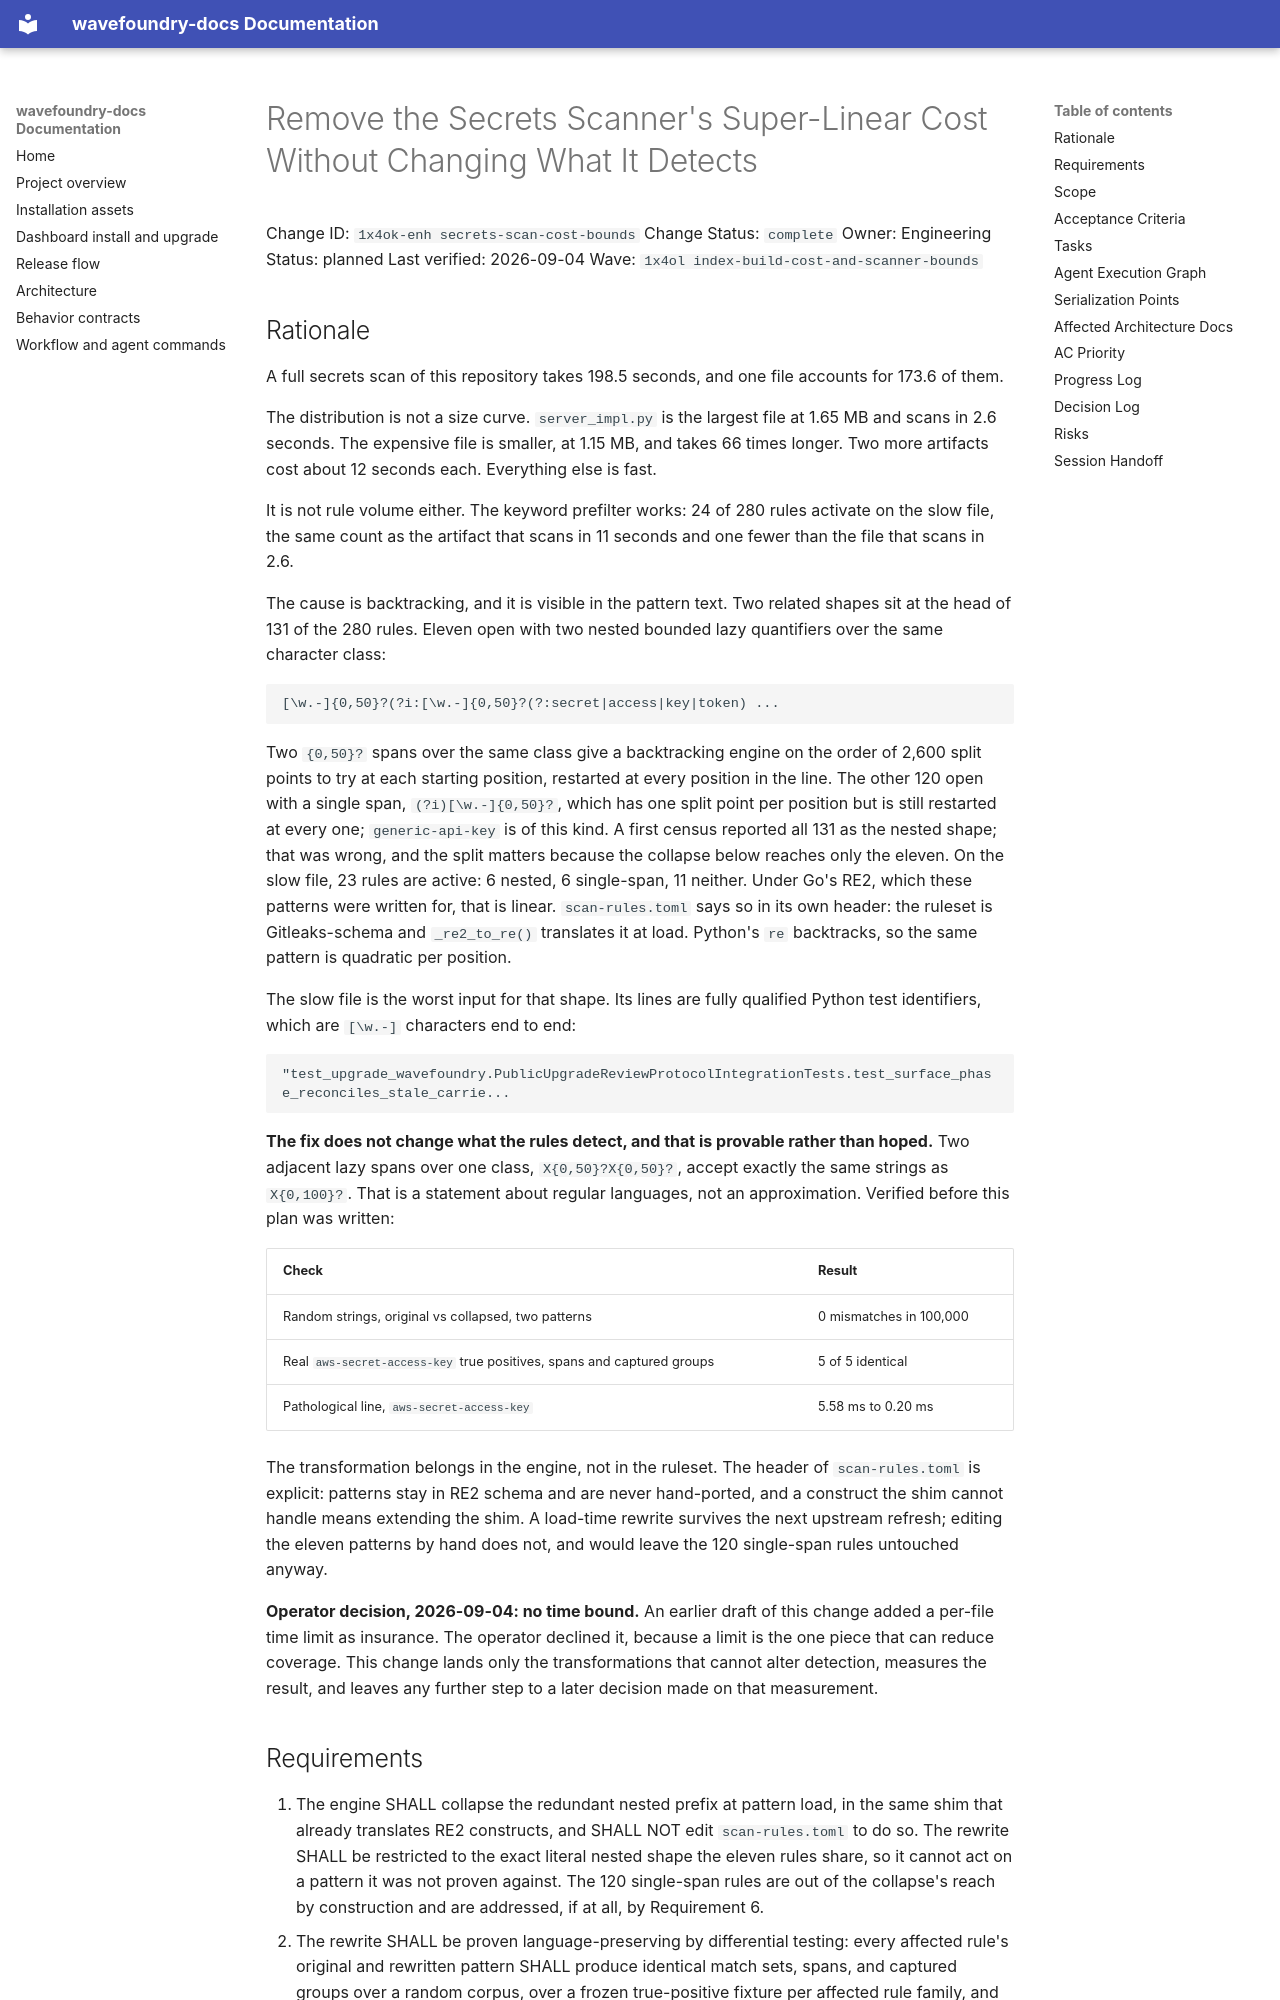

repository: coryhacking/wavefoundry · page: waves/1x4ol index-build-cost-and-scanner-bounds/1x4ok-enh secrets-scan-cost-bounds/index.html · generator: mkdocs

# Remove the Secrets Scanner's Super-Linear Cost Without Changing What It Detects

Change ID: `1x4ok-enh secrets-scan-cost-bounds`
Change Status: `complete`
Owner: Engineering
Status: planned
Last verified: 2026-09-04
Wave: `1x4ol index-build-cost-and-scanner-bounds`

## Rationale

A full secrets scan of this repository takes 198.5 seconds, and one file
accounts for 173.6 of them.

The distribution is not a size curve. `server_impl.py` is the largest file at
1.65 MB and scans in 2.6 seconds. The expensive file is smaller, at 1.15 MB, and
takes 66 times longer. Two more artifacts cost about 12 seconds each. Everything
else is fast.

It is not rule volume either. The keyword prefilter works: 24 of 280 rules
activate on the slow file, the same count as the artifact that scans in 11
seconds and one fewer than the file that scans in 2.6.

The cause is backtracking, and it is visible in the pattern text. Two related
shapes sit at the head of 131 of the 280 rules. Eleven open with two nested
bounded lazy quantifiers over the same character class:

```
[\w.-]{0,50}?(?i:[\w.-]{0,50}?(?:secret|access|key|token) ...
```

Two `{0,50}?` spans over the same class give a backtracking engine on the order
of 2,600 split points to try at each starting position, restarted at every
position in the line. The other 120 open with a single span, `(?i)[\w.-]{0,50}?`,
which has one split point per position but is still restarted at every one;
`generic-api-key` is of this kind. A first census reported all 131 as the nested
shape; that was wrong, and the split matters because the collapse below reaches
only the eleven. On the slow file, 23 rules are active: 6 nested, 6 single-span,
11 neither. Under Go's RE2, which these patterns were written for,
that is linear. `scan-rules.toml` says so in its own header: the ruleset is
Gitleaks-schema and `_re2_to_re()` translates it at load. Python's `re`
backtracks, so the same pattern is quadratic per position.

The slow file is the worst input for that shape. Its lines are fully qualified
Python test identifiers, which are `[\w.-]` characters end to end:

```
"test_upgrade_wavefoundry.PublicUpgradeReviewProtocolIntegrationTests.test_surface_phase_reconciles_stale_carrie...
```

**The fix does not change what the rules detect, and that is provable rather
than hoped.** Two adjacent lazy spans over one class, `X{0,50}?X{0,50}?`, accept
exactly the same strings as `X{0,100}?`. That is a statement about regular
languages, not an approximation. Verified before this plan was written:

| Check | Result |
| --- | --- |
| Random strings, original vs collapsed, two patterns | 0 mismatches in 100,000 |
| Real `aws-secret-access-key` true positives, spans and captured groups | 5 of 5 identical |
| Pathological line, `aws-secret-access-key` | 5.58 ms to 0.20 ms |

The transformation belongs in the engine, not in the ruleset. The header of
`scan-rules.toml` is explicit: patterns stay in RE2 schema and are never
hand-ported, and a construct the shim cannot handle means extending the shim.
A load-time rewrite survives the next upstream refresh; editing the eleven
patterns by hand does not, and would leave the 120 single-span rules untouched
anyway.

**Operator decision, 2026-09-04: no time bound.** An earlier draft of this
change added a per-file time limit as insurance. The operator declined it,
because a limit is the one piece that can reduce coverage. This change lands
only the transformations that cannot alter detection, measures the result, and
leaves any further step to a later decision made on that measurement.
